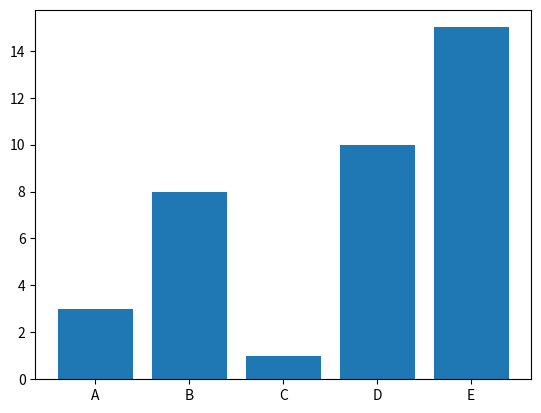

Here is the Python script that generated this plot:
import matplotlib.pyplot as plt
import numpy as np

x = np.array(["A", "B", "C", "D", "E"])
y = np.array([3, 8, 1, 10, 15])

plt.bar(x, y)
plt.show()
